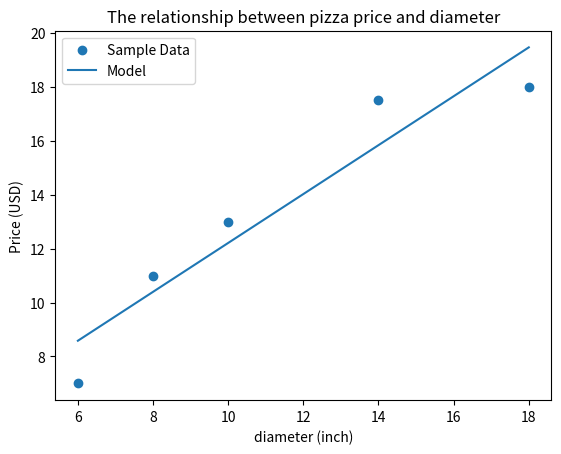

Recreate this plot in Python. (Note: this script raises an exception after producing the figure.)
import matplotlib.pyplot as plt

# 样本数据
x = [6, 8, 10, 14, 18]
y = [7, 11, 13, 17.5, 18]

# 计算斜率和截距
n = len(x)
sum_x = sum(x)
sum_y = sum(y)
sum_xy = sum([a * b for a, b in zip(x, y)])  # 修正这里
sum_x2 = sum([a ** 2 for a in x])

a = (n * sum_xy - sum_x * sum_y) / (n * sum_x2 - sum_x**2)
b = (sum_y - a * sum_x) / n

# 绘制样本数据
plt.scatter(x, y, label='Sample Data')

# 绘制模型
x_model = range(6, 19)
y_model = [a * x + b for x in x_model]
plt.plot(x_model, y_model, label='Model')

# 设置图表标题和坐标轴标签
plt.title('The relationship between pizza price and diameter')
plt.xlabel('diameter (inch)')
plt.ylabel('Price (USD)')

# 显示图例
plt.legend()

# 显示图形
plt.show()

k=input()
print(k*a+b)